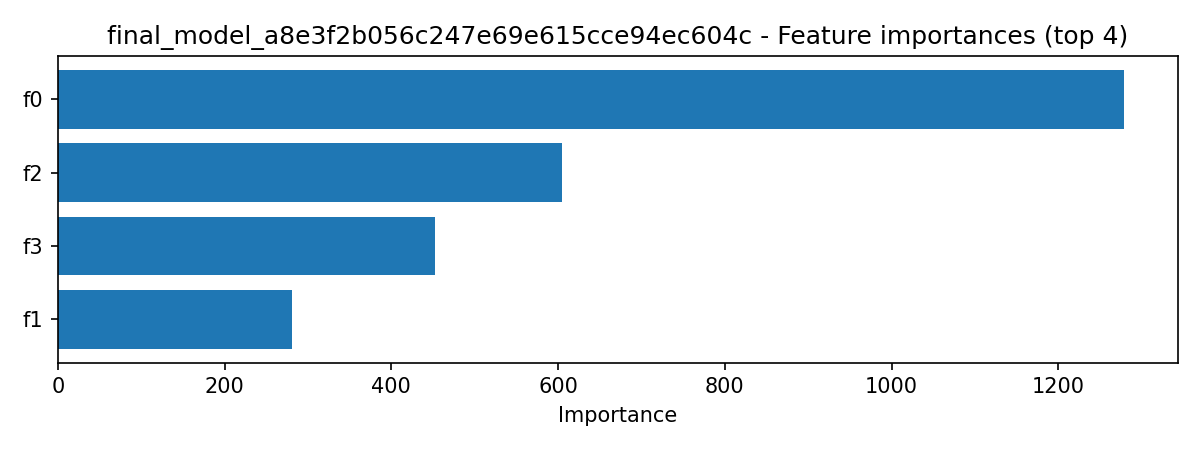

The data file committed next to this chart (first rows):
feature, importance
f0, 1279
f2, 605
f3, 452
f1, 281
